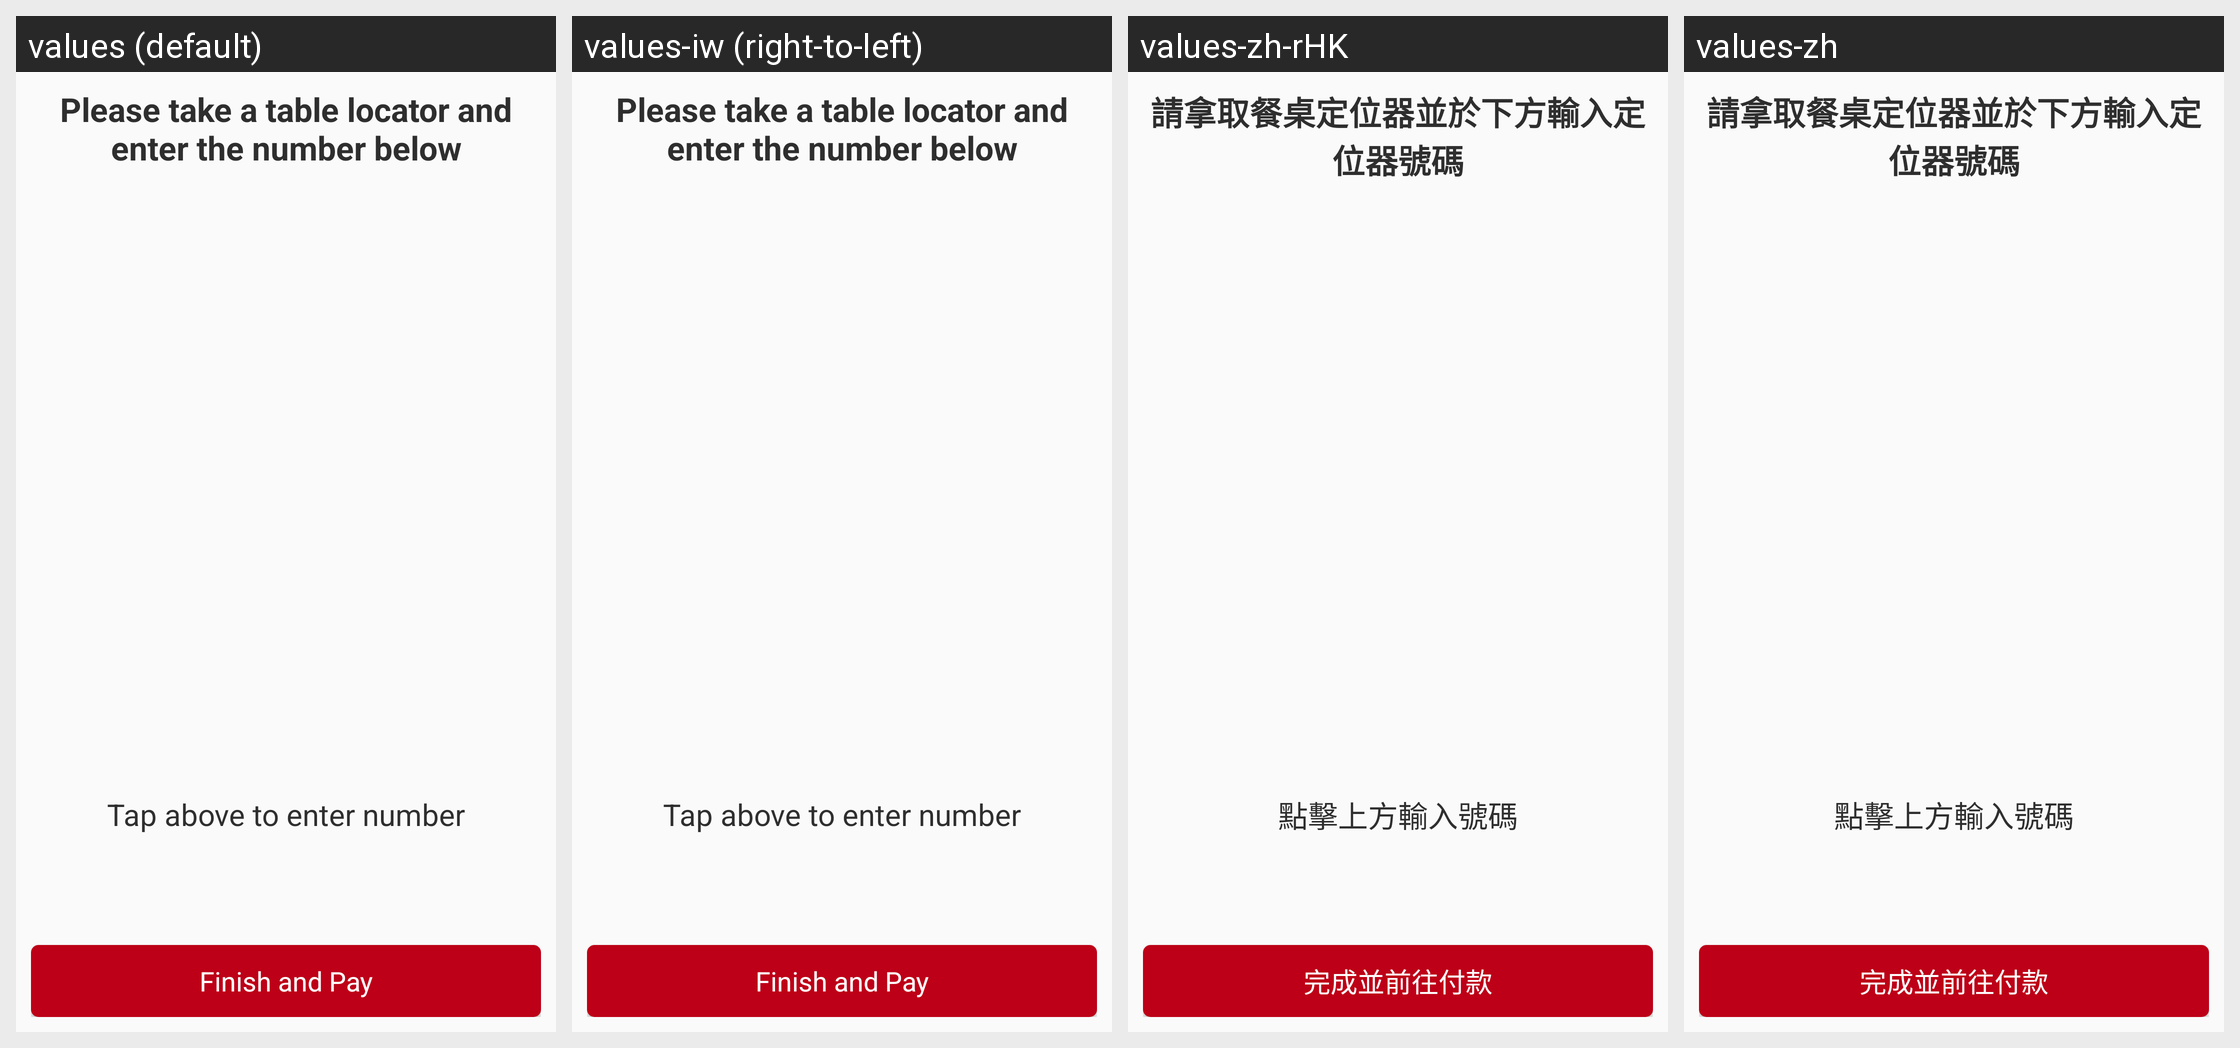

Strings drawn on this Android screen and how each of the app's shown locales translates them:
Android screen res/layout/fragment_table_service_puck.xml rendered under 4 locales, left to right: values (default), values-iw (right-to-left), values-zh-rHK, values-zh. Device: Nexus 5 (rendered at 1080×1920; each locale shown at half size, 540×960, under a caption strip naming it); theme AppTheme.
Other locales in the repository, not shown: values-af, values-am, values-ar, values-bg, values-ca, values-cs, values-da, values-de, values-el, values-en-rGB, values-es, values-es-rUS, values-fa, values-fi, values-fr, values-fr-rCA, values-hi, values-hr, values-hu, values-in, values-it, values-ja, values-ko, values-lt, values-lv, values-nl, values-pl, values-pt-rPT, values-ro, values-ru, values-sk, values-sl, values-sr, values-sv, values-sw, values-th, values-tr, values-uk, values-vi, values-zh-rCN, values-zh-rTW, values-zu.
Strings drawn on this screen, with the default value and each locale's value (text and hints the layout hard-codes, and strings that could not be matched under every locale, appear in the picture but are not listed):

table_service_puck_instruction
  values: Please take a table locator and enter the number below
  values-iw: Please take a table locator and enter the number below  [not translated; the default value is used]
  values-zh-rHK: 請拿取餐桌定位器並於下方輸入定位器號碼
  values-zh: 請拿取餐桌定位器並於下方輸入定位器號碼

table_service_tap_above_enter_number
  values: Tap above to enter number
  values-iw: Tap above to enter number  [not translated; the default value is used]
  values-zh-rHK: 點擊上方輸入號碼
  values-zh: 點擊上方輸入號碼

button_finish_and_pay
  values: Finish and Pay
  values-iw: Finish and Pay  [not translated; the default value is used]
  values-zh-rHK: 完成並前往付款
  values-zh: 完成並前往付款
